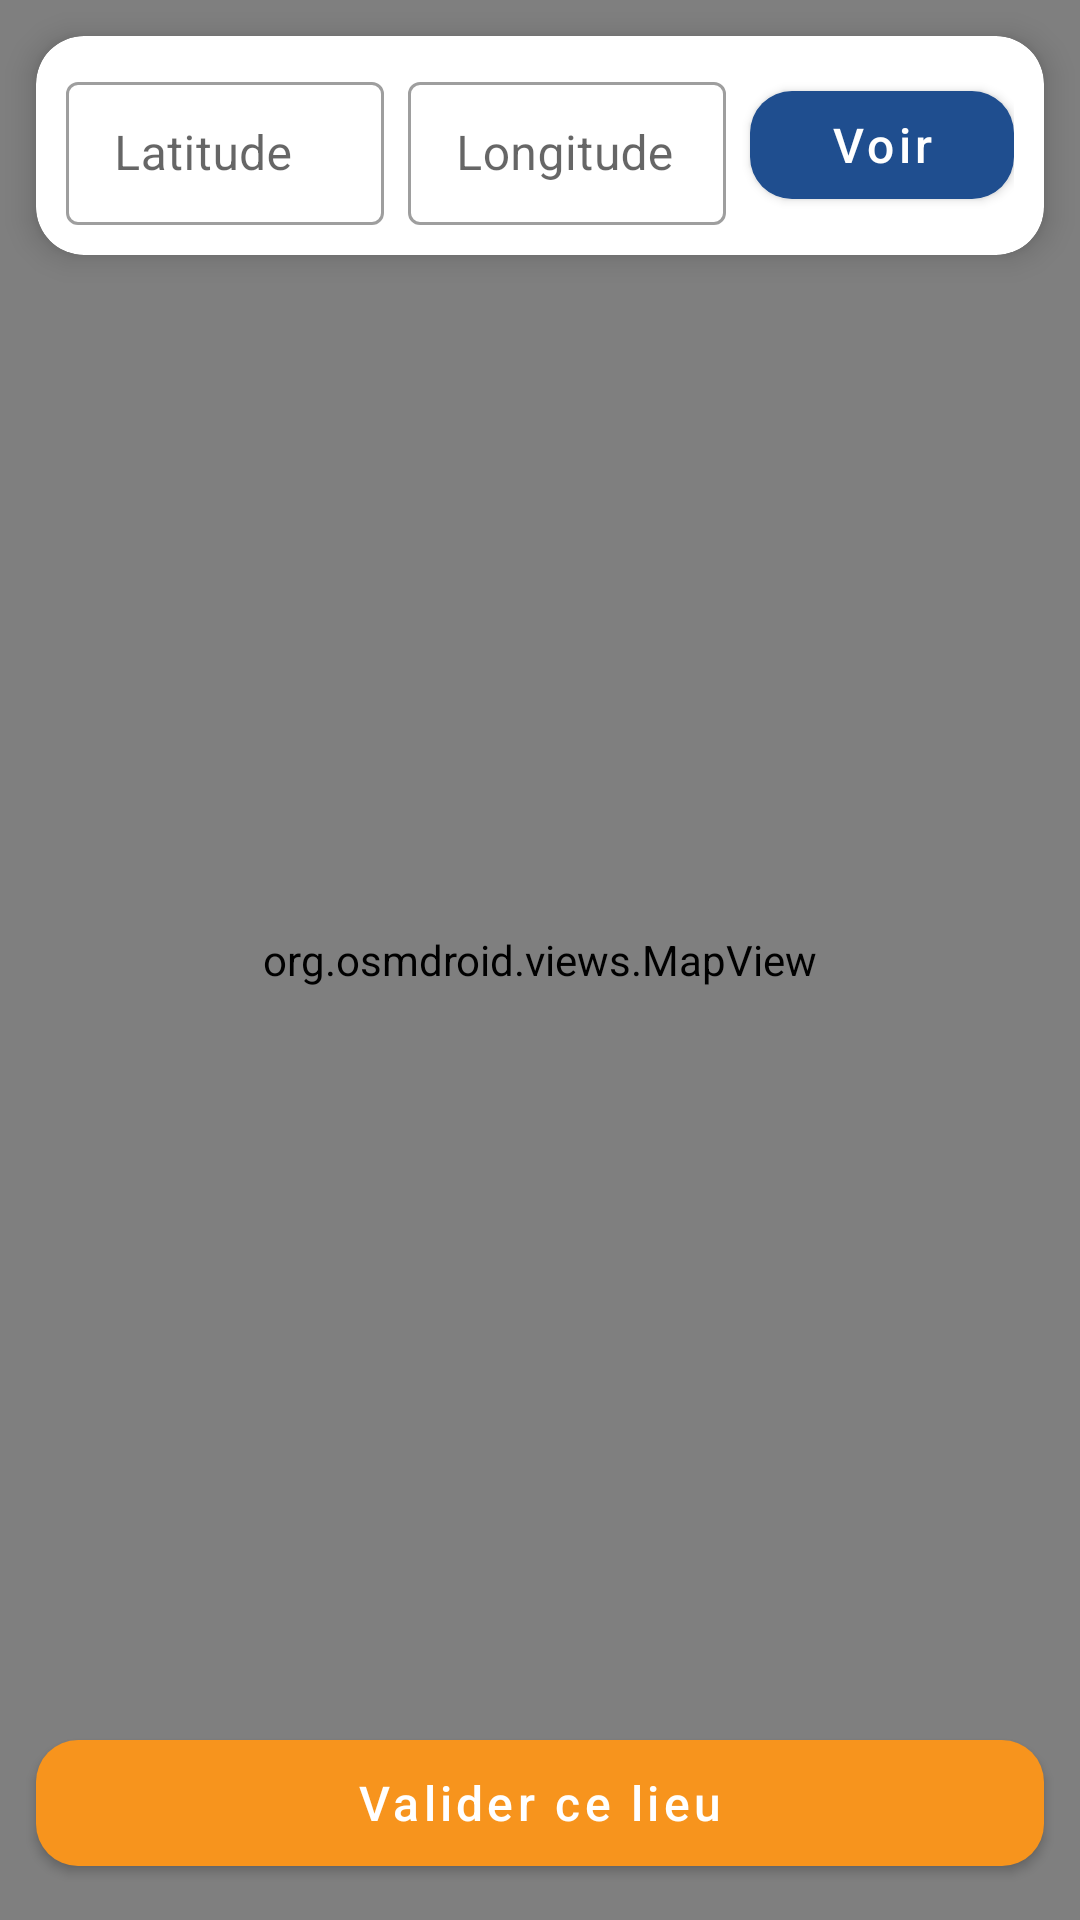

Layout XML and referenced resources for this Android screen:
<!-- AndroidManifest.xml: application theme Theme.CashpointCreator -->
<!-- res/layout/activity_map.xml -->
<?xml version="1.0" encoding="utf-8"?>
<RelativeLayout xmlns:android="http://schemas.android.com/apk/res/android"
    xmlns:app="http://schemas.android.com/apk/res-auto"
    android:layout_width="match_parent" android:layout_height="match_parent">

    <org.osmdroid.views.MapView
        android:id="@+id/map"
        android:layout_width="match_parent" android:layout_height="match_parent"/>

    <com.google.android.material.card.MaterialCardView
        android:layout_width="match_parent" android:layout_height="wrap_content"
        android:layout_alignParentTop="true" android:layout_margin="12dp"
        app:cardCornerRadius="16dp" app:cardElevation="6dp" app:strokeWidth="0dp">

        <LinearLayout
            android:layout_width="match_parent" android:layout_height="wrap_content"
            android:gravity="center_vertical"
            android:orientation="horizontal" android:padding="10dp">

            <com.google.android.material.textfield.TextInputLayout
                style="@style/Widget.MaterialComponents.TextInputLayout.OutlinedBox.Dense"
                android:layout_width="0dp" android:layout_height="wrap_content"
                android:layout_weight="1" android:hint="Latitude">
                <com.google.android.material.textfield.TextInputEditText
                    android:id="@+id/etLat"
                    android:layout_width="match_parent" android:layout_height="wrap_content"
                    android:inputType="numberDecimal|numberSigned"
                    android:imeOptions="actionNext"/>
            </com.google.android.material.textfield.TextInputLayout>

            <com.google.android.material.textfield.TextInputLayout
                style="@style/Widget.MaterialComponents.TextInputLayout.OutlinedBox.Dense"
                android:layout_width="0dp" android:layout_height="wrap_content"
                android:layout_weight="1" android:layout_marginStart="8dp"
                android:hint="Longitude">
                <com.google.android.material.textfield.TextInputEditText
                    android:id="@+id/etLng"
                    android:layout_width="match_parent" android:layout_height="wrap_content"
                    android:inputType="numberDecimal|numberSigned"
                    android:imeOptions="actionGo"/>
            </com.google.android.material.textfield.TextInputLayout>

            <com.google.android.material.button.MaterialButton
                android:id="@+id/btnShow"
                android:layout_width="wrap_content" android:layout_height="48dp"
                android:layout_marginStart="8dp"
                android:minHeight="0dp" android:text="Voir"/>
        </LinearLayout>
    </com.google.android.material.card.MaterialCardView>

    <com.google.android.material.button.MaterialButton
        android:id="@+id/btnConfirm"
        android:layout_width="match_parent" android:layout_height="wrap_content"
        android:layout_alignParentBottom="true" android:layout_margin="12dp"
        android:text="Valider ce lieu"
        app:backgroundTint="@color/accent"/>
</RelativeLayout>
<!-- resources referenced by this layout -->
<resources>
  <color name="accent">#F7941D</color>
  <style name="Theme.CashpointCreator" parent="Theme.MaterialComponents.Light.NoActionBar">
          <item name="colorPrimary">@color/primary</item>
          <item name="colorPrimaryVariant">@color/primary_dark</item>
          <item name="colorOnPrimary">@color/white</item>
          <item name="colorSecondary">@color/accent</item>
          <item name="colorOnSecondary">@color/white</item>
          <item name="android:statusBarColor">@color/white</item>
          <item name="android:windowLightStatusBar" tools:targetApi="m">true</item>
          <item name="android:windowBackground">@color/background</item>
          <item name="materialButtonStyle">@style/Widget.App.Button</item>
      </style>
  <color name="primary">#1F4E8F</color>
  <color name="primary_dark">#153A6B</color>
  <color name="white">#FFFFFF</color>
  <color name="background">#F3F6FB</color>
  <style name="Widget.App.Button" parent="Widget.MaterialComponents.Button">
          <item name="android:minHeight">54dp</item>
          <item name="cornerRadius">14dp</item>
          <item name="android:textSize">16sp</item>
          <item name="android:textAllCaps">false</item>
      </style>
</resources>
